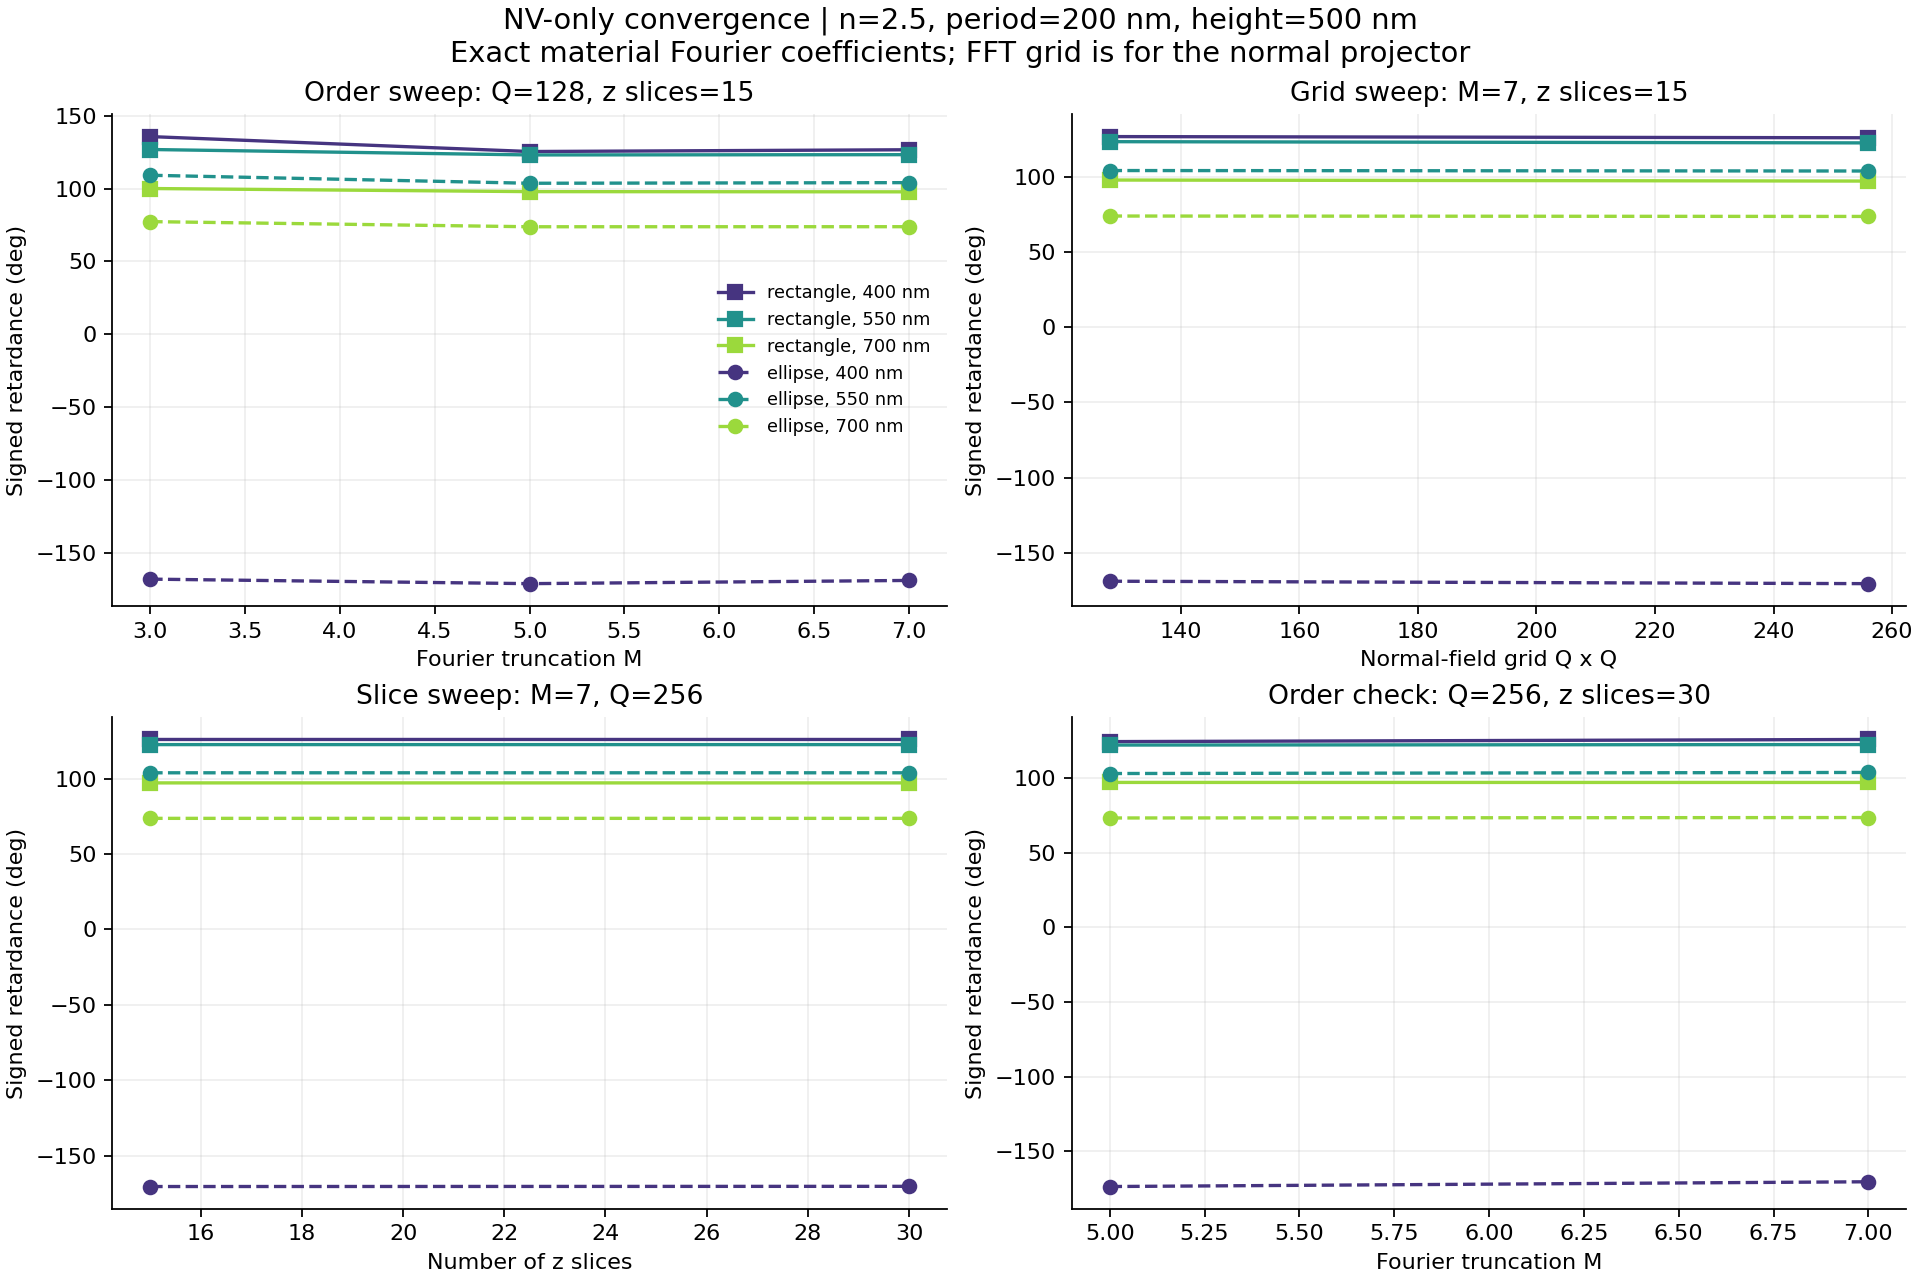

The file beside this chart, header and first rows:
shape, series, order, grid, layers, wavelength_nm, phase_valid, retardance_deg, retardance_abs_deg, Tx00, Ty00, Tx_total, Ty_total, Rx_total, Ry_total, T45_00, stokes3_45, circularity_45, cross_power_sum, energy_error, txx_real, txx_imag, tyy_real, tyy_imag
rectangle, orders, 3, 128, 15, 400.0, True, 135.7, 135.7, 0.9432, 0.904, 0.9432, 0.904, 0.05685, 0.09602, 0.9236, 0.6981, 0.6981, 1.3161696983408305e-29, 1.509903313490213e-14, -0.7759, -0.1637, 0.4319, 0.6451
rectangle, orders, 3, 128, 15, 550.0, True, 126.9, 126.9, 0.8636, 0.9941, 0.8636, 0.9941, 0.1364, 0.005914, 0.9288, 0.7982, 0.7982, 1.165034432896179e-28, 9.769962616701378e-15, -0.2248, -0.7247, -0.4776, 0.6593
rectangle, orders, 3, 128, 15, 700.0, True, 100.1, 100.1, 0.8756, 0.9607, 0.8756, 0.9607, 0.1244, 0.03927, 0.9182, 0.9835, 0.9835, 4.7961450233085656e-29, 9.325873406851315e-15, -0.1714, 0.7446, 0.7993, 0.0402
rectangle, orders, 5, 128, 15, 400.0, True, 125.5, 125.5, 0.9317, 0.8986, 0.9317, 0.8986, 0.06826, 0.1014, 0.9152, 0.8144, 0.8144, 2.236129125102344e-27, 3.4083846855992306e-14, -0.7819, -0.09888, 0.3664, 0.6818
rectangle, orders, 5, 128, 15, 550.0, True, 123.1, 123.1, 0.8682, 0.9937, 0.8682, 0.9937, 0.1318, 0.00627, 0.931, 0.8356, 0.8356, 7.775746663019454e-27, 4.6629367034256575e-15, -0.2535, -0.7173, -0.4945, 0.6465
rectangle, orders, 5, 128, 15, 700.0, True, 97.94, 97.94, 0.8766, 0.96, 0.8766, 0.96, 0.1234, 0.03998, 0.9183, 0.9894, 0.9894, 3.769261752685599e-27, 1.5543122344752192e-15, -0.1509, 0.7494, 0.7986, 0.04798
rectangle, orders, 7, 128, 15, 400.0, True, 126.7, 126.7, 0.9343, 0.899, 0.9343, 0.899, 0.06571, 0.101, 0.9167, 0.8018, 0.8018, 1.2770919915768057e-26, 1.2656542480726785e-13, -0.7812, -0.112, 0.3696, 0.6802
rectangle, orders, 7, 128, 15, 550.0, True, 123.3, 123.3, 0.8685, 0.9939, 0.8685, 0.9939, 0.1315, 0.006067, 0.9312, 0.8339, 0.8339, 7.332553042856263e-26, 1.6653345369377348e-14, -0.2577, -0.716, -0.4888, 0.6509
rectangle, orders, 7, 128, 15, 700.0, True, 97.8, 97.8, 0.8774, 0.96, 0.8774, 0.96, 0.1226, 0.03996, 0.9187, 0.9897, 0.9897, 7.069265977085799e-26, 1.84297022087776e-14, -0.1435, 0.7512, 0.7989, 0.04204
rectangle, grids, 7, 128, 15, 400.0, True, 126.7, 126.7, 0.9343, 0.899, 0.9343, 0.899, 0.06571, 0.101, 0.9167, 0.8018, 0.8018, 1.2770919915768057e-26, 1.2656542480726785e-13, -0.7812, -0.112, 0.3696, 0.6802
rectangle, grids, 7, 128, 15, 550.0, True, 123.3, 123.3, 0.8685, 0.9939, 0.8685, 0.9939, 0.1315, 0.006067, 0.9312, 0.8339, 0.8339, 7.332553042856263e-26, 1.6653345369377348e-14, -0.2577, -0.716, -0.4888, 0.6509
rectangle, grids, 7, 128, 15, 700.0, True, 97.8, 97.8, 0.8774, 0.96, 0.8774, 0.96, 0.1226, 0.03996, 0.9187, 0.9897, 0.9897, 7.069265977085799e-26, 1.84297022087776e-14, -0.1435, 0.7512, 0.7989, 0.04204
rectangle, grids, 7, 256, 15, 400.0, True, 125.9, 125.9, 0.9325, 0.8989, 0.9325, 0.8989, 0.0675, 0.1011, 0.9157, 0.81, 0.81, 1.0294249506501308e-26, 8.970602038971265e-14, -0.7818, -0.1022, 0.3688, 0.6807
rectangle, grids, 7, 256, 15, 550.0, True, 122.5, 122.5, 0.8701, 0.9939, 0.8701, 0.9939, 0.1299, 0.00607, 0.932, 0.8416, 0.8416, 3.745944739468875e-26, 6.661338147750939e-15, -0.2675, -0.7131, -0.4893, 0.6506
rectangle, grids, 7, 256, 15, 700.0, True, 97.11, 97.11, 0.8781, 0.96, 0.8781, 0.96, 0.1219, 0.03996, 0.9191, 0.9913, 0.9913, 9.90713812506627e-27, 1.199040866595169e-14, -0.1349, 0.7531, 0.7989, 0.04248
rectangle, layers, 7, 256, 15, 400.0, True, 125.9, 125.9, 0.9325, 0.8989, 0.9325, 0.8989, 0.0675, 0.1011, 0.9157, 0.81, 0.81, 1.0294249506501308e-26, 8.970602038971265e-14, -0.7818, -0.1022, 0.3688, 0.6807
rectangle, layers, 7, 256, 15, 550.0, True, 122.5, 122.5, 0.8701, 0.9939, 0.8701, 0.9939, 0.1299, 0.00607, 0.932, 0.8416, 0.8416, 3.745944739468875e-26, 6.661338147750939e-15, -0.2675, -0.7131, -0.4893, 0.6506
rectangle, layers, 7, 256, 15, 700.0, True, 97.11, 97.11, 0.8781, 0.96, 0.8781, 0.96, 0.1219, 0.03996, 0.9191, 0.9913, 0.9913, 9.90713812506627e-27, 1.199040866595169e-14, -0.1349, 0.7531, 0.7989, 0.04248
rectangle, layers, 7, 256, 30, 400.0, True, 125.9, 125.9, 0.9324, 0.8989, 0.9324, 0.8989, 0.06758, 0.1011, 0.9157, 0.81, 0.81, 4.4174031425760204e-27, 2.7644553313166398e-14, -0.7818, -0.1022, 0.3687, 0.6807
rectangle, layers, 7, 256, 30, 550.0, True, 122.5, 122.5, 0.8701, 0.994, 0.8701, 0.994, 0.1299, 0.006034, 0.932, 0.8417, 0.8417, 1.41622230557068e-26, 2.398081733190338e-14, -0.2676, -0.7131, -0.4893, 0.6506
rectangle, layers, 7, 256, 30, 700.0, True, 97.11, 97.11, 0.8781, 0.96, 0.8781, 0.96, 0.1219, 0.03995, 0.9191, 0.9913, 0.9913, 8.540634491988466e-27, 1.021405182655144e-14, -0.1349, 0.7531, 0.7989, 0.04251
rectangle, orders_at_final_grid_layers, 5, 256, 30, 400.0, True, 124.5, 124.5, 0.9294, 0.8985, 0.9294, 0.8985, 0.07063, 0.1015, 0.9139, 0.8244, 0.8244, 6.592217497621661e-28, 2.353672812205332e-14, -0.7824, -0.08633, 0.3652, 0.6823
rectangle, orders_at_final_grid_layers, 5, 256, 30, 550.0, True, 122.2, 122.2, 0.8702, 0.9938, 0.8702, 0.9938, 0.1298, 0.006229, 0.932, 0.8448, 0.8448, 1.992498348503491e-27, 1.021405182655144e-14, -0.2657, -0.7138, -0.4947, 0.6463
rectangle, orders_at_final_grid_layers, 5, 256, 30, 700.0, True, 97.12, 97.12, 0.8774, 0.96, 0.8774, 0.96, 0.1226, 0.04001, 0.9187, 0.9913, 0.9913, 4.321923145380327e-27, 1.3322676295501878e-15, -0.1402, 0.7518, 0.7986, 0.04803
rectangle, orders_at_final_grid_layers, 7, 256, 30, 400.0, True, 125.9, 125.9, 0.9324, 0.8989, 0.9324, 0.8989, 0.06758, 0.1011, 0.9157, 0.81, 0.81, 4.4174031425760204e-27, 2.7644553313166398e-14, -0.7818, -0.1022, 0.3687, 0.6807
rectangle, orders_at_final_grid_layers, 7, 256, 30, 550.0, True, 122.5, 122.5, 0.8701, 0.994, 0.8701, 0.994, 0.1299, 0.006034, 0.932, 0.8417, 0.8417, 1.41622230557068e-26, 2.398081733190338e-14, -0.2676, -0.7131, -0.4893, 0.6506
rectangle, orders_at_final_grid_layers, 7, 256, 30, 700.0, True, 97.11, 97.11, 0.8781, 0.96, 0.8781, 0.96, 0.1219, 0.03995, 0.9191, 0.9913, 0.9913, 8.540634491988466e-27, 1.021405182655144e-14, -0.1349, 0.7531, 0.7989, 0.04251
ellipse, orders, 3, 128, 15, 400.0, True, -168, 168, 0.9359, 0.9853, 0.9359, 0.9853, 0.06412, 0.01472, 0.9606, -0.2086, 0.2086, 1.362661636387447e-27, 6.106226635438361e-14, -0.7163, 0.333, 0.6475, -0.4875
ellipse, orders, 3, 128, 15, 550.0, True, 109.2, 109.2, 0.9706, 0.9938, 0.9706, 0.9938, 0.02944, 0.006223, 0.9822, 0.9444, 0.9444, 2.3819482858771444e-27, 1.0658141036401503e-14, -0.7955, -0.1193, 0.1504, 0.7999
ellipse, orders, 3, 128, 15, 700.0, True, 77.37, 77.37, 0.9456, 0.9746, 0.9456, 0.9746, 0.0544, 0.02543, 0.9601, 0.9757, 0.9757, 1.625559654357789e-28, 1.0880185641326534e-14, 0.4935, 0.622, 0.7257, -0.3508
ellipse, orders, 5, 128, 15, 400.0, True, -171.1, 171.1, 0.8817, 0.982, 0.8817, 0.982, 0.1183, 0.01796, 0.9319, -0.1552, 0.1552, 1.469285615303427e-26, 4.82058837292243e-13, -0.7075, 0.2953, 0.6892, -0.424
ellipse, orders, 5, 128, 15, 550.0, True, 103.7, 103.7, 0.9722, 0.9943, 0.9722, 0.9943, 0.02783, 0.005735, 0.9832, 0.9716, 0.9716, 6.2642929854609845e-27, 5.995204332975845e-15, -0.8026, -0.06309, 0.13, 0.8037
ellipse, orders, 5, 128, 15, 700.0, True, 73.84, 73.84, 0.9479, 0.974, 0.9479, 0.974, 0.05212, 0.02599, 0.9609, 0.9604, 0.9604, 3.876091073285008e-27, 7.882583474838611e-15, 0.5239, 0.5978, 0.7299, -0.3415
ellipse, orders, 7, 128, 15, 400.0, True, -168.8, 168.8, 0.8772, 0.9824, 0.8772, 0.9824, 0.1228, 0.01756, 0.9298, -0.1931, 0.1931, 9.296851028496184e-25, 3.6615155352137663e-13, -0.7134, 0.2752, 0.6845, -0.4318
ellipse, orders, 7, 128, 15, 550.0, True, 104.1, 104.1, 0.9719, 0.9942, 0.9719, 0.9942, 0.02808, 0.005797, 0.9831, 0.9698, 0.9698, 9.872595902357333e-26, 1.2656542480726785e-14, -0.8023, -0.06534, 0.1338, 0.8031
ellipse, orders, 7, 128, 15, 700.0, True, 73.88, 73.88, 0.9476, 0.974, 0.9476, 0.974, 0.05244, 0.02595, 0.9608, 0.9606, 0.9606, 4.488463565816309e-27, 2.120525977034049e-14, 0.525, 0.5967, 0.729, -0.3434
ellipse, grids, 7, 128, 15, 400.0, True, -168.8, 168.8, 0.8772, 0.9824, 0.8772, 0.9824, 0.1228, 0.01756, 0.9298, -0.1931, 0.1931, 9.296851028496184e-25, 3.6615155352137663e-13, -0.7134, 0.2752, 0.6845, -0.4318
ellipse, grids, 7, 128, 15, 550.0, True, 104.1, 104.1, 0.9719, 0.9942, 0.9719, 0.9942, 0.02808, 0.005797, 0.9831, 0.9698, 0.9698, 9.872595902357333e-26, 1.2656542480726785e-14, -0.8023, -0.06534, 0.1338, 0.8031
ellipse, grids, 7, 128, 15, 700.0, True, 73.88, 73.88, 0.9476, 0.974, 0.9476, 0.974, 0.05244, 0.02595, 0.9608, 0.9606, 0.9606, 4.488463565816309e-27, 2.120525977034049e-14, 0.525, 0.5967, 0.729, -0.3434
ellipse, grids, 7, 256, 15, 400.0, True, -170.5, 170.5, 0.8895, 0.9825, 0.8895, 0.9825, 0.1105, 0.01754, 0.936, -0.1654, 0.1654, 1.024085395855391e-25, 3.75921516138078e-13, -0.7102, 0.2976, 0.6843, -0.432
ellipse, grids, 7, 256, 15, 550.0, True, 103.8, 103.8, 0.9718, 0.9942, 0.9718, 0.9942, 0.02816, 0.005798, 0.983, 0.971, 0.971, 4.0797936022835224e-26, 2.55351295663786e-14, -0.8026, -0.06083, 0.134, 0.803
ellipse, grids, 7, 256, 15, 700.0, True, 73.6, 73.6, 0.9477, 0.9741, 0.9477, 0.9741, 0.05234, 0.02593, 0.9609, 0.9592, 0.9592, 1.133178051904603e-26, 2.0872192862952943e-14, 0.5281, 0.5941, 0.7289, -0.3436
ellipse, layers, 7, 256, 15, 400.0, True, -170.5, 170.5, 0.8895, 0.9825, 0.8895, 0.9825, 0.1105, 0.01754, 0.936, -0.1654, 0.1654, 1.024085395855391e-25, 3.75921516138078e-13, -0.7102, 0.2976, 0.6843, -0.432
ellipse, layers, 7, 256, 15, 550.0, True, 103.8, 103.8, 0.9718, 0.9942, 0.9718, 0.9942, 0.02816, 0.005798, 0.983, 0.971, 0.971, 4.0797936022835224e-26, 2.55351295663786e-14, -0.8026, -0.06083, 0.134, 0.803
ellipse, layers, 7, 256, 15, 700.0, True, 73.6, 73.6, 0.9477, 0.9741, 0.9477, 0.9741, 0.05234, 0.02593, 0.9609, 0.9592, 0.9592, 1.133178051904603e-26, 2.0872192862952943e-14, 0.5281, 0.5941, 0.7289, -0.3436
ellipse, layers, 7, 256, 30, 400.0, True, -170.3, 170.3, 0.8885, 0.9825, 0.8885, 0.9825, 0.1115, 0.0175, 0.9355, -0.1678, 0.1678, 1.8577077323296867e-25, 1.2256862191861728e-13, -0.7106, 0.2957, 0.6844, -0.432
ellipse, layers, 7, 256, 30, 550.0, True, 103.8, 103.8, 0.9719, 0.9942, 0.9719, 0.9942, 0.02814, 0.00582, 0.983, 0.9711, 0.9711, 4.4639297496201554e-26, 1.4654943925052066e-14, -0.8026, -0.06083, 0.134, 0.803
ellipse, layers, 7, 256, 30, 700.0, True, 73.6, 73.6, 0.9476, 0.9741, 0.9476, 0.9741, 0.05237, 0.0259, 0.9609, 0.9592, 0.9592, 2.3441248124349627e-26, 6.661338147750939e-15, 0.5281, 0.5941, 0.7289, -0.3436
ellipse, orders_at_final_grid_layers, 5, 256, 30, 400.0, True, -173.5, 173.5, 0.8999, 0.9821, 0.8999, 0.9821, 0.1001, 0.01794, 0.941, -0.1127, 0.1127, 2.6907061318388163e-26, 3.5083047578154947e-13, -0.7015, 0.3284, 0.6894, -0.4235
ellipse, orders_at_final_grid_layers, 5, 256, 30, 550.0, True, 103.1, 103.1, 0.9722, 0.9942, 0.9722, 0.9942, 0.02776, 0.005754, 0.9832, 0.974, 0.974, 1.2846679469689272e-27, 1.9984014443252818e-15, -0.8032, -0.05508, 0.1297, 0.8038
ellipse, orders_at_final_grid_layers, 5, 256, 30, 700.0, True, 73.31, 73.31, 0.9482, 0.974, 0.9482, 0.974, 0.05181, 0.02599, 0.9611, 0.9578, 0.9578, 9.68412301210128e-27, 1.6209256159527285e-14, 0.5293, 0.5933, 0.73, -0.3412
ellipse, orders_at_final_grid_layers, 7, 256, 30, 400.0, True, -170.3, 170.3, 0.8885, 0.9825, 0.8885, 0.9825, 0.1115, 0.0175, 0.9355, -0.1678, 0.1678, 1.8577077323296867e-25, 1.2256862191861728e-13, -0.7106, 0.2957, 0.6844, -0.432
ellipse, orders_at_final_grid_layers, 7, 256, 30, 550.0, True, 103.8, 103.8, 0.9719, 0.9942, 0.9719, 0.9942, 0.02814, 0.00582, 0.983, 0.9711, 0.9711, 4.4639297496201554e-26, 1.4654943925052066e-14, -0.8026, -0.06083, 0.134, 0.803
ellipse, orders_at_final_grid_layers, 7, 256, 30, 700.0, True, 73.6, 73.6, 0.9476, 0.9741, 0.9476, 0.9741, 0.05237, 0.0259, 0.9609, 0.9592, 0.9592, 2.3441248124349627e-26, 6.661338147750939e-15, 0.5281, 0.5941, 0.7289, -0.3436
